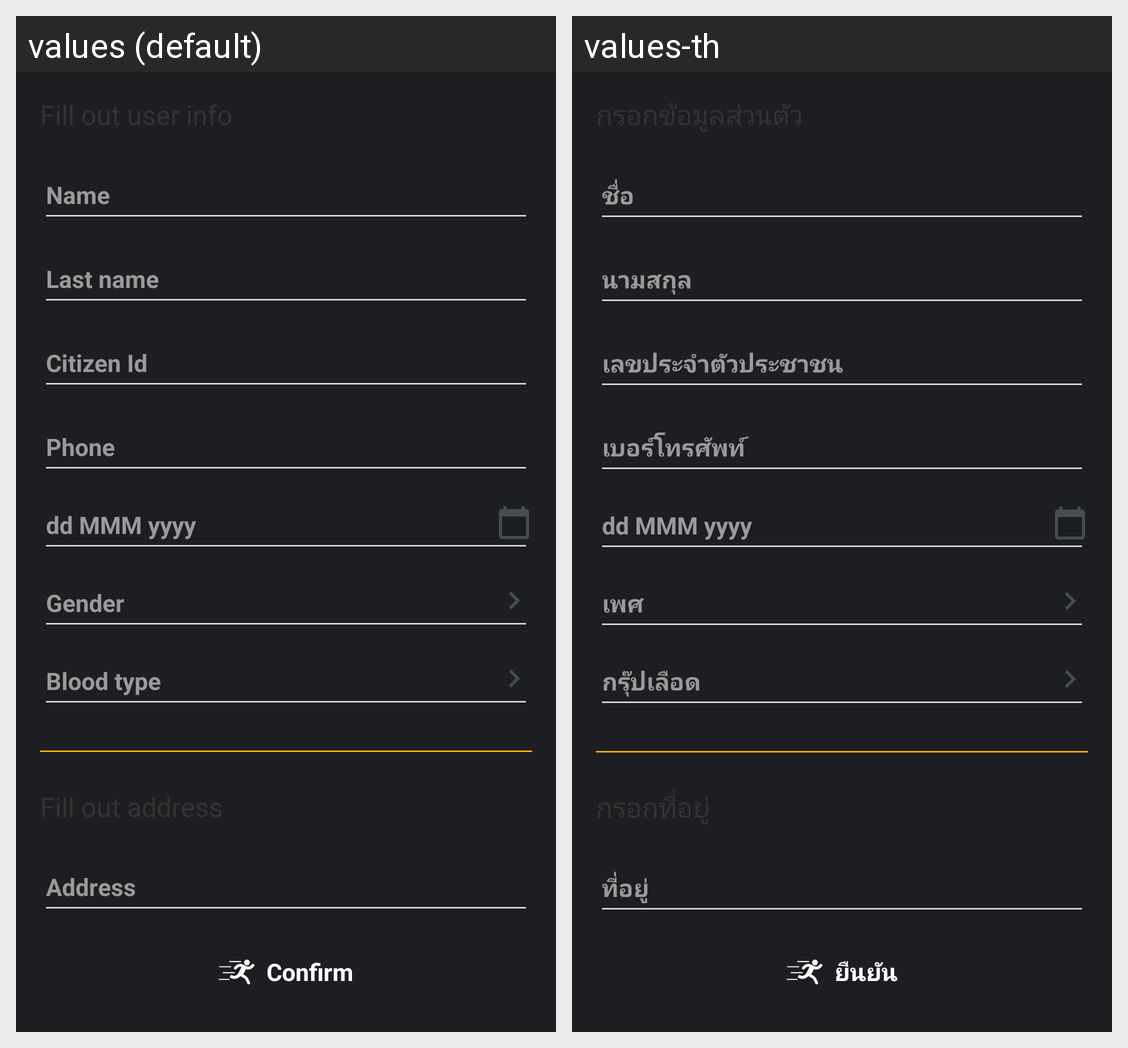

This grid shows one Android layout under two languages. Give, for every string resource on the screen, its name, the default text and each shown locale's text.
Android screen res/layout/fragment_fill_out_user_info.xml rendered under 2 locales, left to right: values (default), values-th. Device: Nexus 5 (rendered at 1080×1920; each locale shown at half size, 540×960, under a caption strip naming it); theme Theme.Runex.TransparentStatus.
Strings drawn on this screen, with the default value and each locale's value (text and hints the layout hard-codes, and strings that could not be matched under every locale, appear in the picture but are not listed):

name
  values: Name
  values-th: ชื่อ

last_name
  values: Last name
  values-th: นามสกุล

citizen_id
  values: Citizen Id
  values-th: เลขประจำตัวประชาชน

phone
  values: Phone
  values-th: เบอร์โทรศัพท์

hint_date
  values: dd MMM yyyy
  values-th: dd MMM yyyy  [not translated; the default value is used]

gender
  values: Gender
  values-th: เพศ

blood_type
  values: Blood type
  values-th: กรุ๊ปเลือด

address
  values: Address
  values-th: ที่อยู่

confirm
  values: Confirm
  values-th: ยืนยัน
